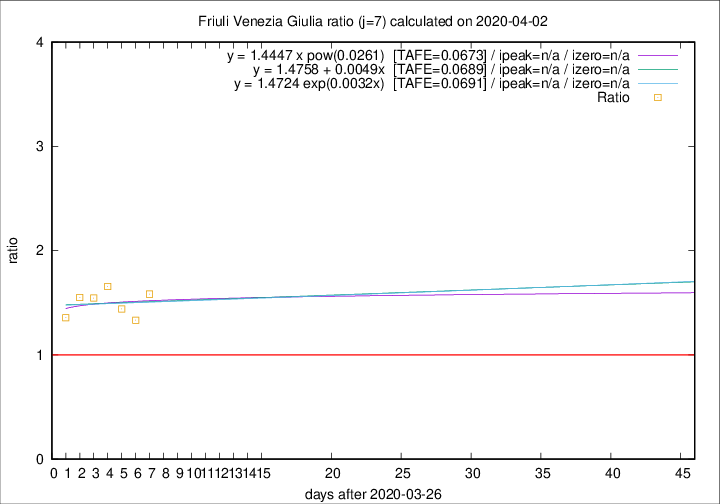

The file beside this chart, header and first rows:
2020-04-02, 7, 129, 57, 36, 1.5833
2020-04-01, 9, 122, 52, 39, 1.333
2020-03-31, 6, 113, 49, 34, 1.441
2020-03-30, 9, 107, 53, 32, 1.656
2020-03-29, 11, 98, 51, 33, 1.546
2020-03-28, 11, 87, 45, 29, 1.552
2020-03-27, 4, 76, 38, 28, 1.357
